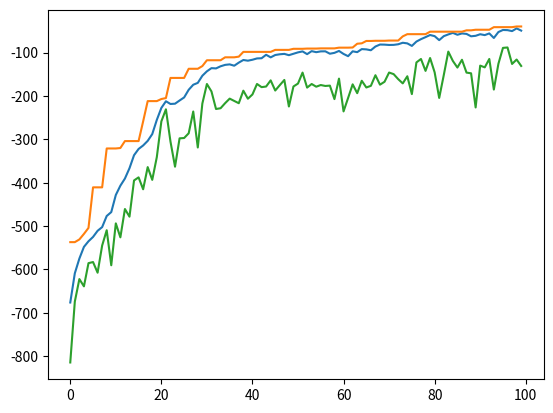

This chart was generated by the following Python code:

import argparse



import numpy as np
import matplotlib.pyplot as plt


parser = argparse.ArgumentParser()
parser.add_argument("--seed", type=int, default=0)
parser.add_argument("--n_pop", type=int, default=32)
parser.add_argument("--n_gen", type=int, default=100)
parser.add_argument("--n_parents", type=int, default=32)
parser.add_argument("--mr", type=int, default=None)


search_space = {
    "x": np.linspace(-10, 10, 1000),
    "y": np.linspace(-10, 10, 1000),
    "z": np.linspace(-10, 10, 1000),
    "x1": np.linspace(-10, 10, 1000),
    "y2": np.linspace(-10, 10, 1000),
    "z3": np.linspace(-10, 10, 1000),
    "x5": np.linspace(-10, 10, 1000),
    "y6": np.linspace(-10, 10, 1000),
    "z7": np.linspace(-10, 10, 1000),
    "a5": np.linspace(-10, 10, 1000),
    "b6": np.linspace(-10, 10, 1000),
    "c7": np.linspace(-10, 10, 1000),
    "1x": np.linspace(-10, 10, 1000),
    "1y": np.linspace(-10, 10, 1000),
    "1z": np.linspace(-10, 10, 1000),
    "1x1": np.linspace(-10, 10, 1000),
    "1y2": np.linspace(-10, 10, 1000),
    "1z3": np.linspace(-10, 10, 1000),
    "1x5": np.linspace(-10, 10, 1000),
    "1y6": np.linspace(-10, 10, 1000),
    "1z7": np.linspace(-10, 10, 1000),
    "1a5": np.linspace(-10, 10, 1000),
    "1b6": np.linspace(-10, 10, 1000),
    "1c7": np.linspace(-10, 10, 1000),
}


def evaluate_function(x):
    return np.sum([-x[k]**2 for k in search_space])

def genetic_algorithm():
    np.random.seed(0)

    ngen = 100
    n_parents = 16
    npop = 32
    mr = 0.01
    if isinstance(mr, float):
        mr = {k: mr for k in search_space.keys()}

    population = [{k: np.random.choice(v) for k, v in search_space.items()} for _ in range(npop)]
    fitness = [evaluate_function(x) for x in population]

    def mutate_fn(x, mr):
        does_mutate = {k: np.random.rand() < mri for k, mri in mr.items()}
        x_new = {k: (np.random.choice(search_space[k]) if does_mutate[k] else x[k]) for k in search_space}
        return x_new

    a = []
    for i in range(ngen):
        idx_best = np.argmax(fitness)
        idx_sort = np.argsort(fitness)[::-1]

        elite = population[idx_best]
        selected = [population[idx] for idx in idx_sort[:n_parents]]

        parents = [np.random.choice(selected) for _ in range(npop-1)]
        children = [mutate_fn(parent, mr) for parent in parents]

        population = [elite] + children
        fitness = [evaluate_function(x) for x in population]
        a.append(fitness)
    a = np.array(a)
    plt.plot(a.mean(axis=1))
    plt.plot(a.max(axis=1))
    plt.plot(a.min(axis=1))
    plt.show()


if __name__=="__main__":
    genetic_algorithm()
    # import yaml

    # with open("arch.yaml", "r") as f:
    #     a = yaml.safe_load(f)
    
    # print(a)
